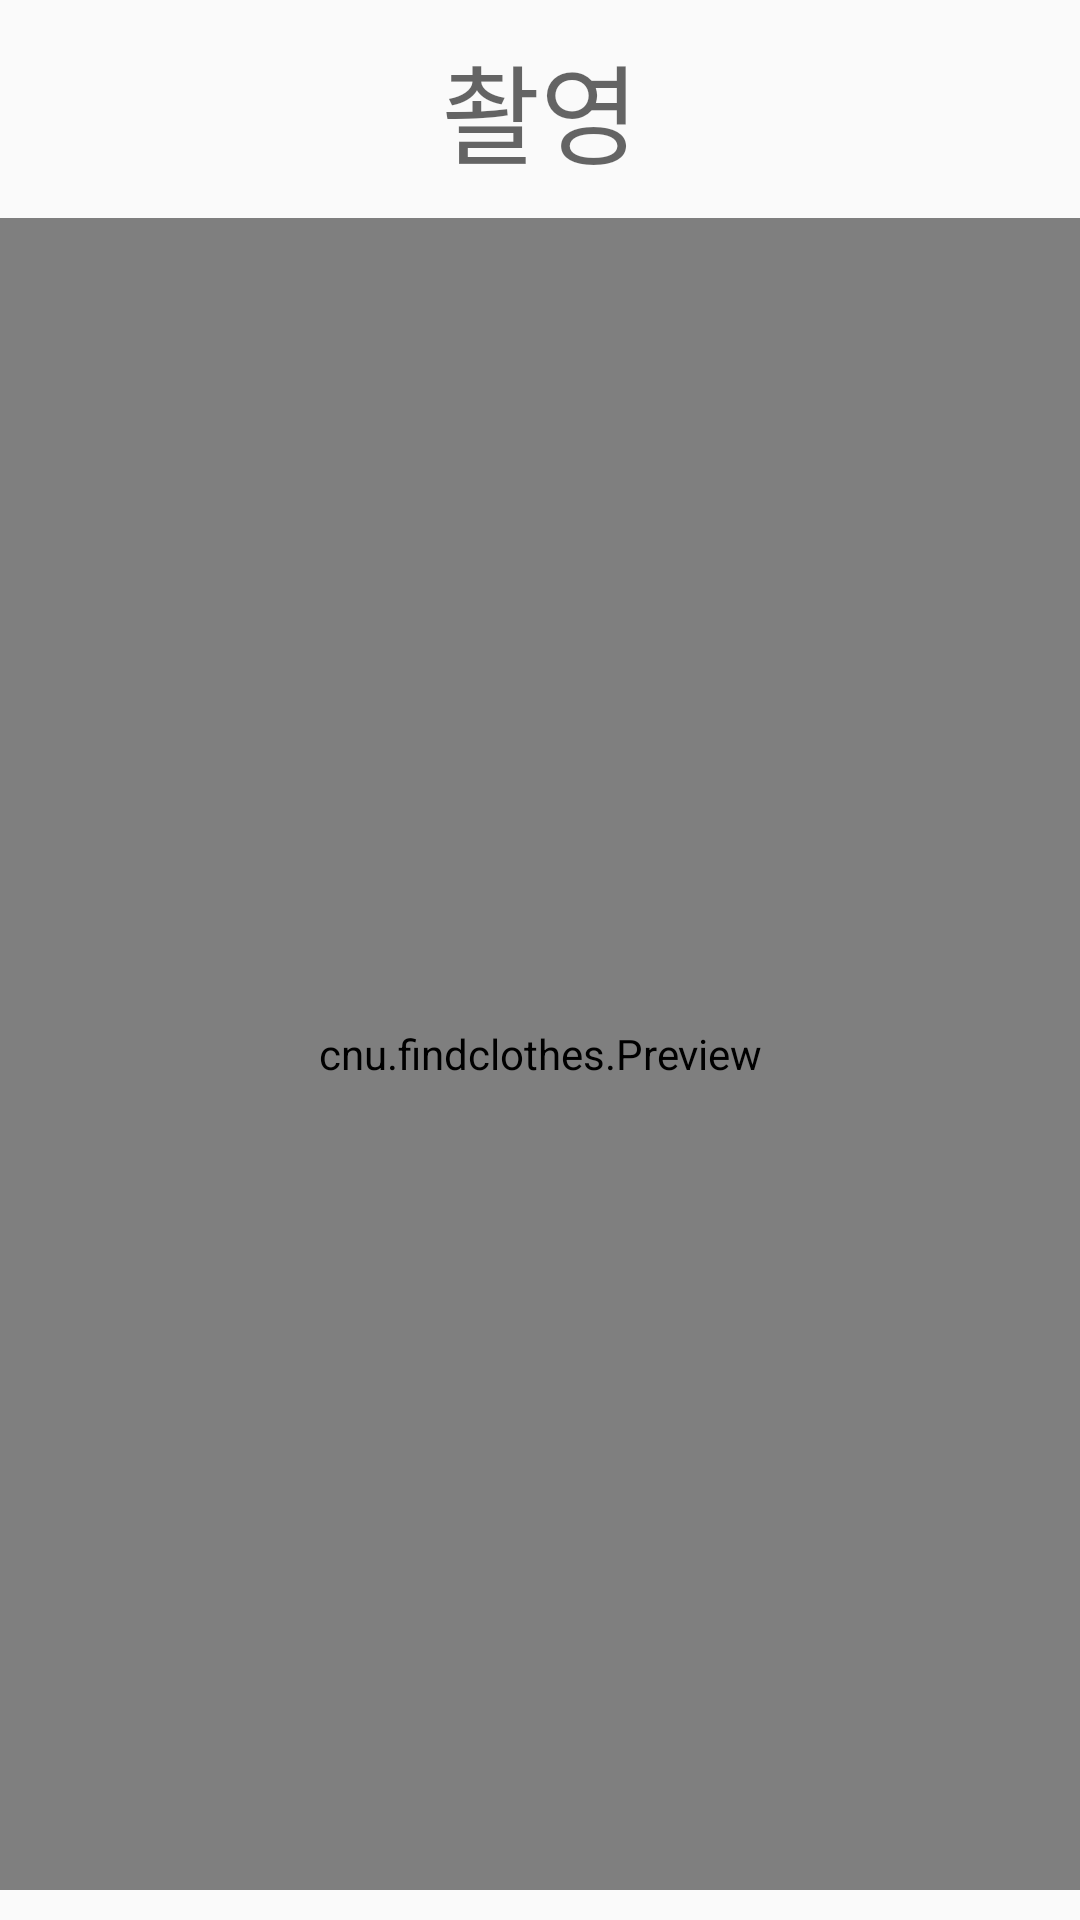

Android layout source for this screen:
<!-- AndroidManifest.xml: application theme AppTheme -->
<!-- res/layout/activity_find.xml -->
<RelativeLayout xmlns:android="http://schemas.android.com/apk/res/android"
    xmlns:tools="http://schemas.android.com/tools" android:layout_width="fill_parent"
    android:layout_height="fill_parent"
    tools:context=".FindActivity"
    >
    <cnu.findclothes.Preview
        android:id="@+id/camera_preview"
        android:layout_width="fill_parent"
        android:layout_height="fill_parent"
        android:layout_alignParentStart="true"
        android:layout_above="@+id/imageButton2"
        android:layout_below="@+id/textView" />

    <ImageButton
        android:layout_width="wrap_content"
        android:layout_height="wrap_content"
        android:background="#00000000"
        android:src="@drawable/btn4"
        android:id="@+id/imageButton2"
        android:onClick="takePictures"
        android:layout_alignParentBottom="true"
        android:layout_centerHorizontal="true"
        android:layout_marginTop="5dp"
        android:layout_marginBottom="5dp" />

    <TextView
        android:layout_width="wrap_content"
        android:layout_height="wrap_content"
        android:textAppearance="?android:attr/textAppearanceMedium"
        android:text="촬영"
        android:id="@+id/textView"
        android:layout_alignParentTop="true"
        android:layout_centerHorizontal="true"
        android:textSize="36dp"
        android:layout_marginBottom="10dp"
        android:layout_marginTop="10dp" />

    <ImageView
        android:layout_width="match_parent"
        android:layout_height="match_parent"
        android:id="@+id/imageView2"
        android:src="@drawable/angle"
        android:layout_alignParentStart="true"
        android:layout_alignParentTop="true"
        android:layout_alignParentBottom="true" />


</RelativeLayout>
<!-- resources referenced by this layout -->
<resources>
  <style name="AppTheme" parent="Theme.AppCompat.Light.DarkActionBar">
          
      </style>
</resources>
